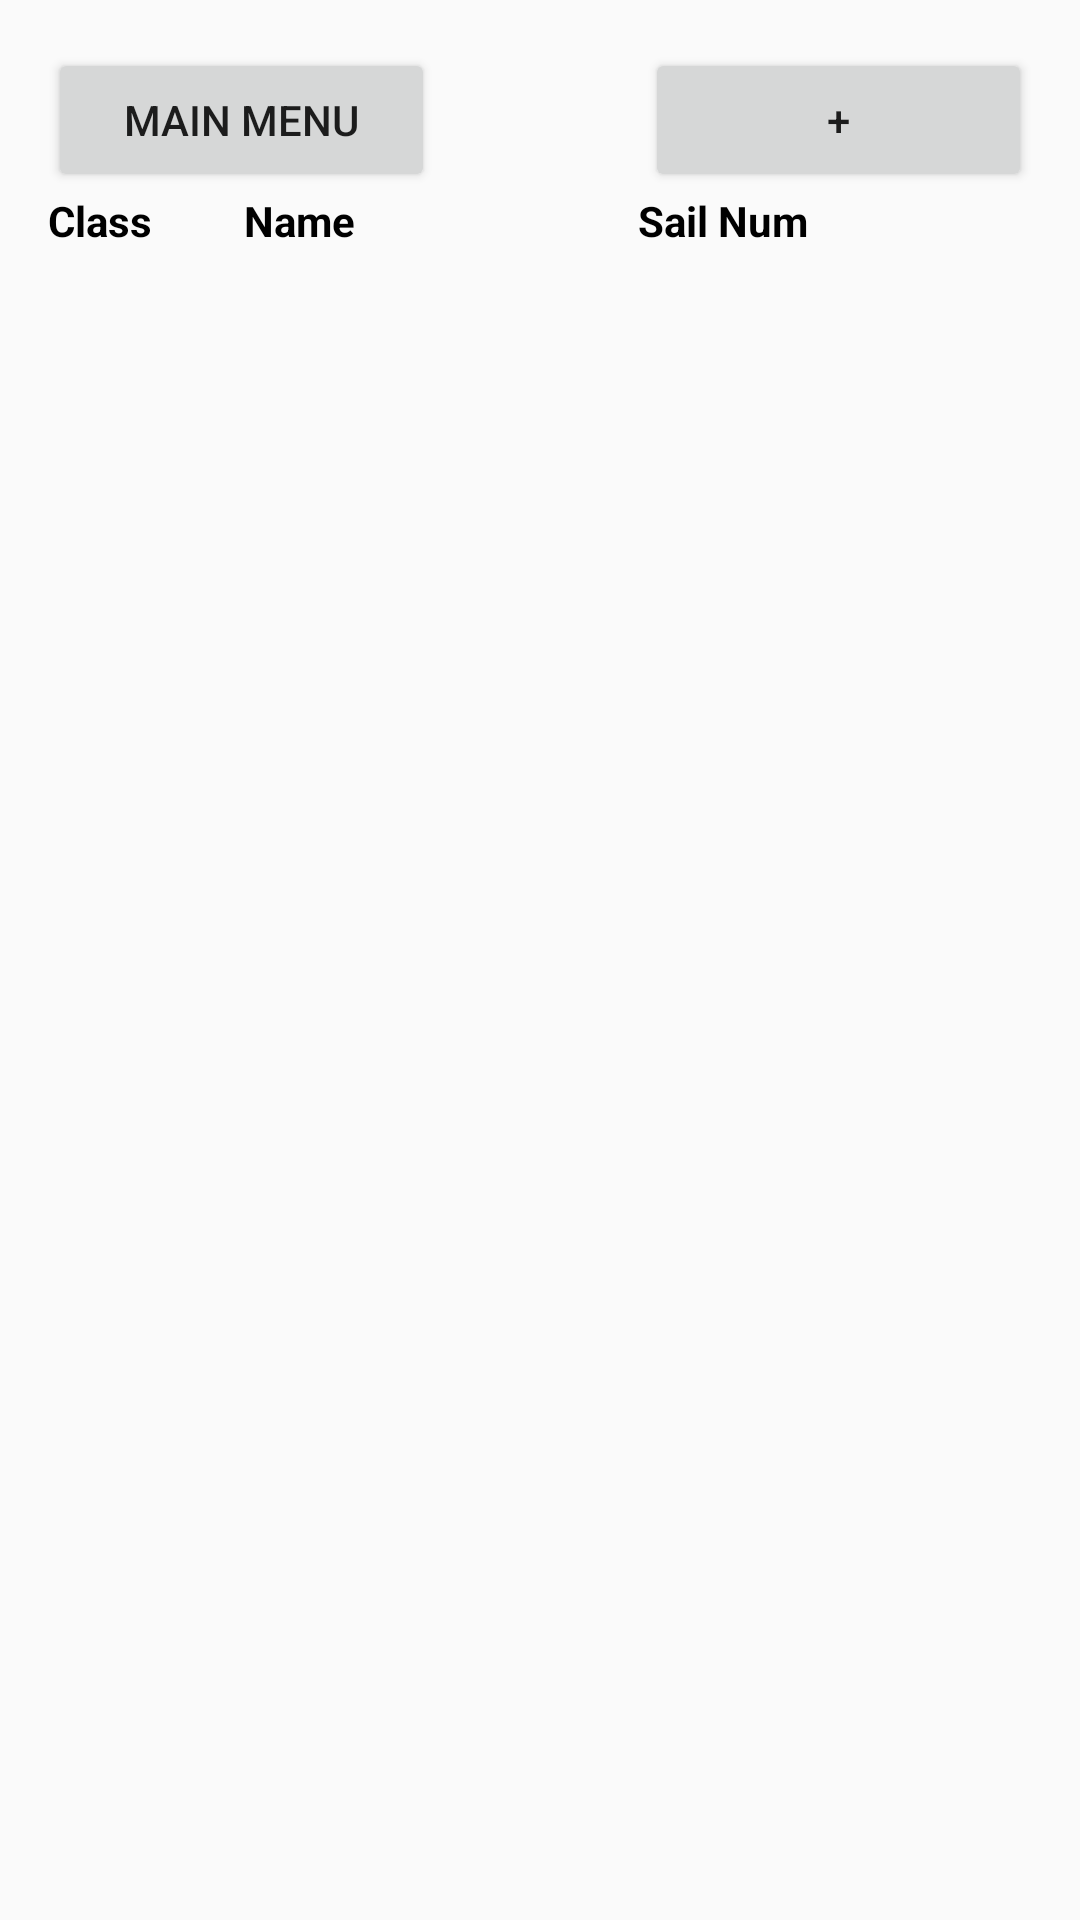

Write the Android layout XML for this screen, with the resource values it uses.
<!-- AndroidManifest.xml: application theme AppTheme -->
<!-- res/layout/activity_boat_menu.xml -->
<RelativeLayout xmlns:android="http://schemas.android.com/apk/res/android"
    xmlns:tools="http://schemas.android.com/tools" android:layout_width="match_parent"
    android:layout_height="match_parent" android:paddingLeft="@dimen/activity_horizontal_margin"
    android:paddingRight="@dimen/activity_horizontal_margin"
    android:paddingTop="@dimen/activity_vertical_margin"
    android:paddingBottom="@dimen/activity_vertical_margin"
    tools:context="aad.finalproject.jhoregatta.BoatMenu">

    <LinearLayout
        android:orientation="vertical"
        android:layout_width="fill_parent"
        android:layout_height="match_parent"
        android:layout_alignParentTop="true"
        android:layout_centerHorizontal="true">


        <TableRow
            android:layout_width="match_parent"
            android:layout_height="wrap_content">

            <LinearLayout
                android:layout_width="match_parent"
                android:layout_height="wrap_content"
                android:layout_gravity="center_horizontal"
                android:baselineAligned="false">

                <TableRow
                    android:layout_width="match_parent"
                    android:layout_height="fill_parent">

                    <Button
                        style="?android:attr/buttonStyleSmall"
                        android:layout_width="0dp"
                        android:layout_height="wrap_content"
                        android:text=" Main Menu "
                        android:id="@+id/btn_nav_MainMenu"
                        android:onClick="navigateToMainMenu"
                        android:layout_weight="2"
                        android:layout_marginRight="35dp"/>

                    <Button
                        style="?android:attr/buttonStyleSmall"
                        android:layout_width="0dp"
                        android:layout_height="wrap_content"
                        android:text=" + "
                        android:id="@+id/btn_add_boat"
                        android:layout_gravity="center_vertical"
                        android:onClick="navigateToAddBoatForm"
                        android:layout_weight="2"
                        android:layout_marginLeft="35dp" />
                </TableRow>

            </LinearLayout>
        </TableRow>

        <TableRow
            android:layout_width="match_parent"
            android:layout_height="wrap_content">

            <TextView
                android:layout_width="0dp"
                android:layout_height="wrap_content"
                android:text="Class"
                android:id="@+id/txt_hd_Class"
                android:layout_weight="1.5"
                android:textColor="#ff000000"
                android:textStyle="bold" />

            <TextView
                android:layout_width="0dp"
                android:layout_height="wrap_content"
                android:text="Name"
                android:id="@+id/txt_hd_Name"
                android:layout_weight="3"
                android:textStyle="bold"
                android:textColor="#000000" />

            <TextView
                android:layout_width="0dp"
                android:layout_height="wrap_content"
                android:text="Sail Num"
                android:id="@+id/txt_hd_SailNum"
                android:layout_weight="3"
                android:textStyle="bold"
                android:textColor="#000000" />
        </TableRow>

        <ListView
            android:layout_width="match_parent"
            android:layout_height="match_parent"
            android:id="@+id/lvBoatList"
            android:layout_gravity="center_horizontal" />
    </LinearLayout>

</RelativeLayout>
<!-- resources referenced by this layout -->
<resources>
  <dimen name="activity_horizontal_margin">16dp</dimen>
  <dimen name="activity_vertical_margin">16dp</dimen>
  <style name="AppTheme" parent="Theme.AppCompat.Light.DarkActionBar">
          
      </style>
</resources>
